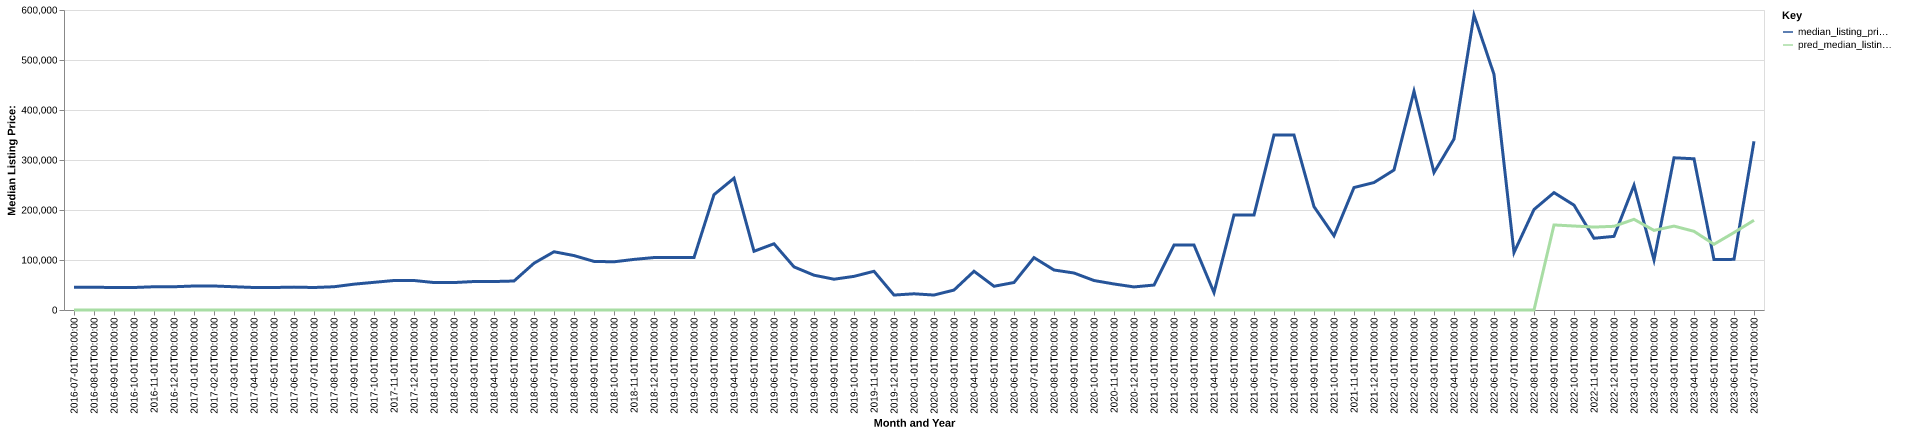

The file beside this chart, header and first rows:
date, time_idx, median_listing_price, thirty_year_interest_rate_five, month, county_name, active_listing_count, median_days_on_market, pred_median_listing_price, month_year
2016-07-01, 0, 45500, 3.72, 7, mcpherson, sd, 4.0, 78.0, 0, Jul-2016
2016-08-01, 1, 45500, 3.73, 8, mcpherson, sd, 4.0, 95.0, 0, Aug-2016
2016-09-01, 2, 45000, 3.66, 9, mcpherson, sd, 5.0, 93.0, 0, Sep-2016
2016-10-01, 3, 45000, 3.64, 10, mcpherson, sd, 5.0, 95.0, 0, Oct-2016
2016-11-01, 4, 46500, 3.66, 11, mcpherson, sd, 6.0, 52.0, 0, Nov-2016
2016-12-01, 5, 46500, 3.48, 12, mcpherson, sd, 5.0, 92.0, 0, Dec-2016
2017-01-01, 6, 48000, 3.45, 1, mcpherson, sd, 5.0, 131.0, 0, Jan-2017
2017-02-01, 7, 48000, 3.5, 2, mcpherson, sd, 5.0, 159.0, 0, Feb-2017
2017-03-01, 8, 46500, 3.52, 3, mcpherson, sd, 4.0, 227.0, 0, Mar-2017
2017-04-01, 9, 45000, 4.03, 4, mcpherson, sd, 3.0, 225.0, 0, Apr-2017
2017-05-01, 10, 45000, 4.32, 5, mcpherson, sd, 3.0, 250.0, 0, May-2017
2017-06-01, 11, 45750, 4.2, 6, mcpherson, sd, 2.0, 281.0, 0, Jun-2017
2017-07-01, 12, 45000, 4.19, 7, mcpherson, sd, 3.0, 150.0, 0, Jul-2017
2017-08-01, 13, 46500, 4.3, 8, mcpherson, sd, 5.0, 52.0, 0, Aug-2017
2017-09-01, 14, 51663, 4.1, 9, mcpherson, sd, 5.0, 29.0, 0, Sep-2017
2017-10-01, 15, 55331, 4.05, 10, mcpherson, sd, 3.0, 57.0, 0, Oct-2017
2017-11-01, 16, 59000, 3.94, 11, mcpherson, sd, 3.0, 96.0, 0, Nov-2017
2017-12-01, 17, 59000, 4.03, 12, mcpherson, sd, 3.0, 127.0, 0, Dec-2017
2018-01-01, 18, 54900, 3.93, 1, mcpherson, sd, 5.0, 86.0, 0, Jan-2018
2018-02-01, 19, 54900, 3.83, 2, mcpherson, sd, 5.0, 100.0, 0, Feb-2018
2018-03-01, 20, 56950, 3.94, 3, mcpherson, sd, 6.0, 75.0, 0, Mar-2018
2018-04-01, 21, 56950, 3.95, 4, mcpherson, sd, 6.0, 107.0, 0, Apr-2018
2018-05-01, 22, 57975, 3.99, 5, mcpherson, sd, 5.0, 137.0, 0, May-2018
2018-06-01, 23, 93550, 4.15, 6, mcpherson, sd, 4.0, 166.0, 0, Jun-2018
2018-07-01, 24, 116500, 4.4, 7, mcpherson, sd, 5.0, 131.0, 0, Jul-2018
2018-08-01, 25, 108850, 4.46, 8, mcpherson, sd, 6.0, 116.0, 0, Aug-2018
2018-09-01, 26, 97200, 4.58, 9, mcpherson, sd, 6.0, 99.0, 0, Sep-2018
2018-10-01, 27, 96400, 4.66, 10, mcpherson, sd, 7.0, 115.0, 0, Oct-2018
2018-11-01, 28, 101200, 4.62, 11, mcpherson, sd, 6.0, 152.0, 0, Nov-2018
2018-12-01, 29, 104900, 4.54, 12, mcpherson, sd, 4.0, 141.0, 0, Dec-2018
2019-01-01, 30, 104900, 4.6, 1, mcpherson, sd, 3.0, 123.0, 0, Jan-2019
2019-02-01, 31, 104900, 4.72, 2, mcpherson, sd, 3.0, 149.0, 0, Feb-2019
2019-03-01, 32, 230679, 4.9, 3, mcpherson, sd, 1.0, 90.0, 0, Mar-2019
2019-04-01, 33, 263575, 4.94, 4, mcpherson, sd, 3.0, 9.0, 0, Apr-2019
2019-05-01, 34, 117475, 4.75, 5, mcpherson, sd, 5.0, 17.0, 0, May-2019
2019-06-01, 35, 132450, 4.51, 6, mcpherson, sd, 4.0, 44.0, 0, Jun-2019
2019-07-01, 36, 86225, 4.41, 7, mcpherson, sd, 5.0, 74.0, 0, Jul-2019
2019-08-01, 37, 69591, 4.41, 8, mcpherson, sd, 5.0, 87.0, 0, Aug-2019
2019-09-01, 38, 61552, 4.2, 9, mcpherson, sd, 5.0, 98.0, 0, Sep-2019
2019-10-01, 39, 67268, 4.14, 10, mcpherson, sd, 5.0, 123.0, 0, Oct-2019
2019-11-01, 40, 77450, 3.84, 11, mcpherson, sd, 3.0, 149.0, 0, Nov-2019
2019-12-01, 41, 29900, 3.81, 12, mcpherson, sd, 3.0, 120.0, 0, Dec-2019
2020-01-01, 42, 32400, 3.75, 1, mcpherson, sd, 4.0, 124.0, 0, Jan-2020
2020-02-01, 43, 29900, 3.73, 2, mcpherson, sd, 4.0, 119.0, 0, Feb-2020
2020-03-01, 44, 39900, 3.78, 3, mcpherson, sd, 3.0, 104.0, 0, Mar-2020
2020-04-01, 45, 77450, 3.75, 4, mcpherson, sd, 3.0, 78.0, 0, Apr-2020
2020-05-01, 46, 47450, 3.74, 5, mcpherson, sd, 4.0, 81.0, 0, May-2020
2020-06-01, 47, 55000, 3.72, 6, mcpherson, sd, 3.0, 163.0, 0, Jun-2020
2020-07-01, 48, 104750, 3.49, 7, mcpherson, sd, 2.0, 213.0, 0, Jul-2020
2020-08-01, 49, 80000, 3.65, 8, mcpherson, sd, 4.0, 20.0, 0, Aug-2020
2020-09-01, 50, 74000, 3.33, 9, mcpherson, sd, 4.0, 50.0, 0, Sep-2020
2020-10-01, 51, 58950, 3.28, 10, mcpherson, sd, 4.0, 83.0, 0, Oct-2020
2020-11-01, 52, 52050, 3.21, 11, mcpherson, sd, 3.0, 53.0, 0, Nov-2020
2020-12-01, 53, 46150, 3.07, 12, mcpherson, sd, 2.0, 54.0, 0, Dec-2020
2021-01-01, 54, 49900, 2.99, 1, mcpherson, sd, 1.0, 130.0, 0, Jan-2021
2021-02-01, 55, 129900, 2.93, 2, mcpherson, sd, 1.0, 25.0, 0, Feb-2021
2021-03-01, 56, 129900, 2.88, 3, mcpherson, sd, 1.0, 35.0, 0, Mar-2021
2021-04-01, 57, 34900, 2.84, 4, mcpherson, sd, 0.0, 161.0, 0, Apr-2021
2021-05-01, 58, 189950, 2.71, 5, mcpherson, sd, 2.0, 8.0, 0, May-2021
2021-06-01, 59, 189950, 2.79, 6, mcpherson, sd, 2.0, 33.0, 0, Jun-2021
... 25 more rows
